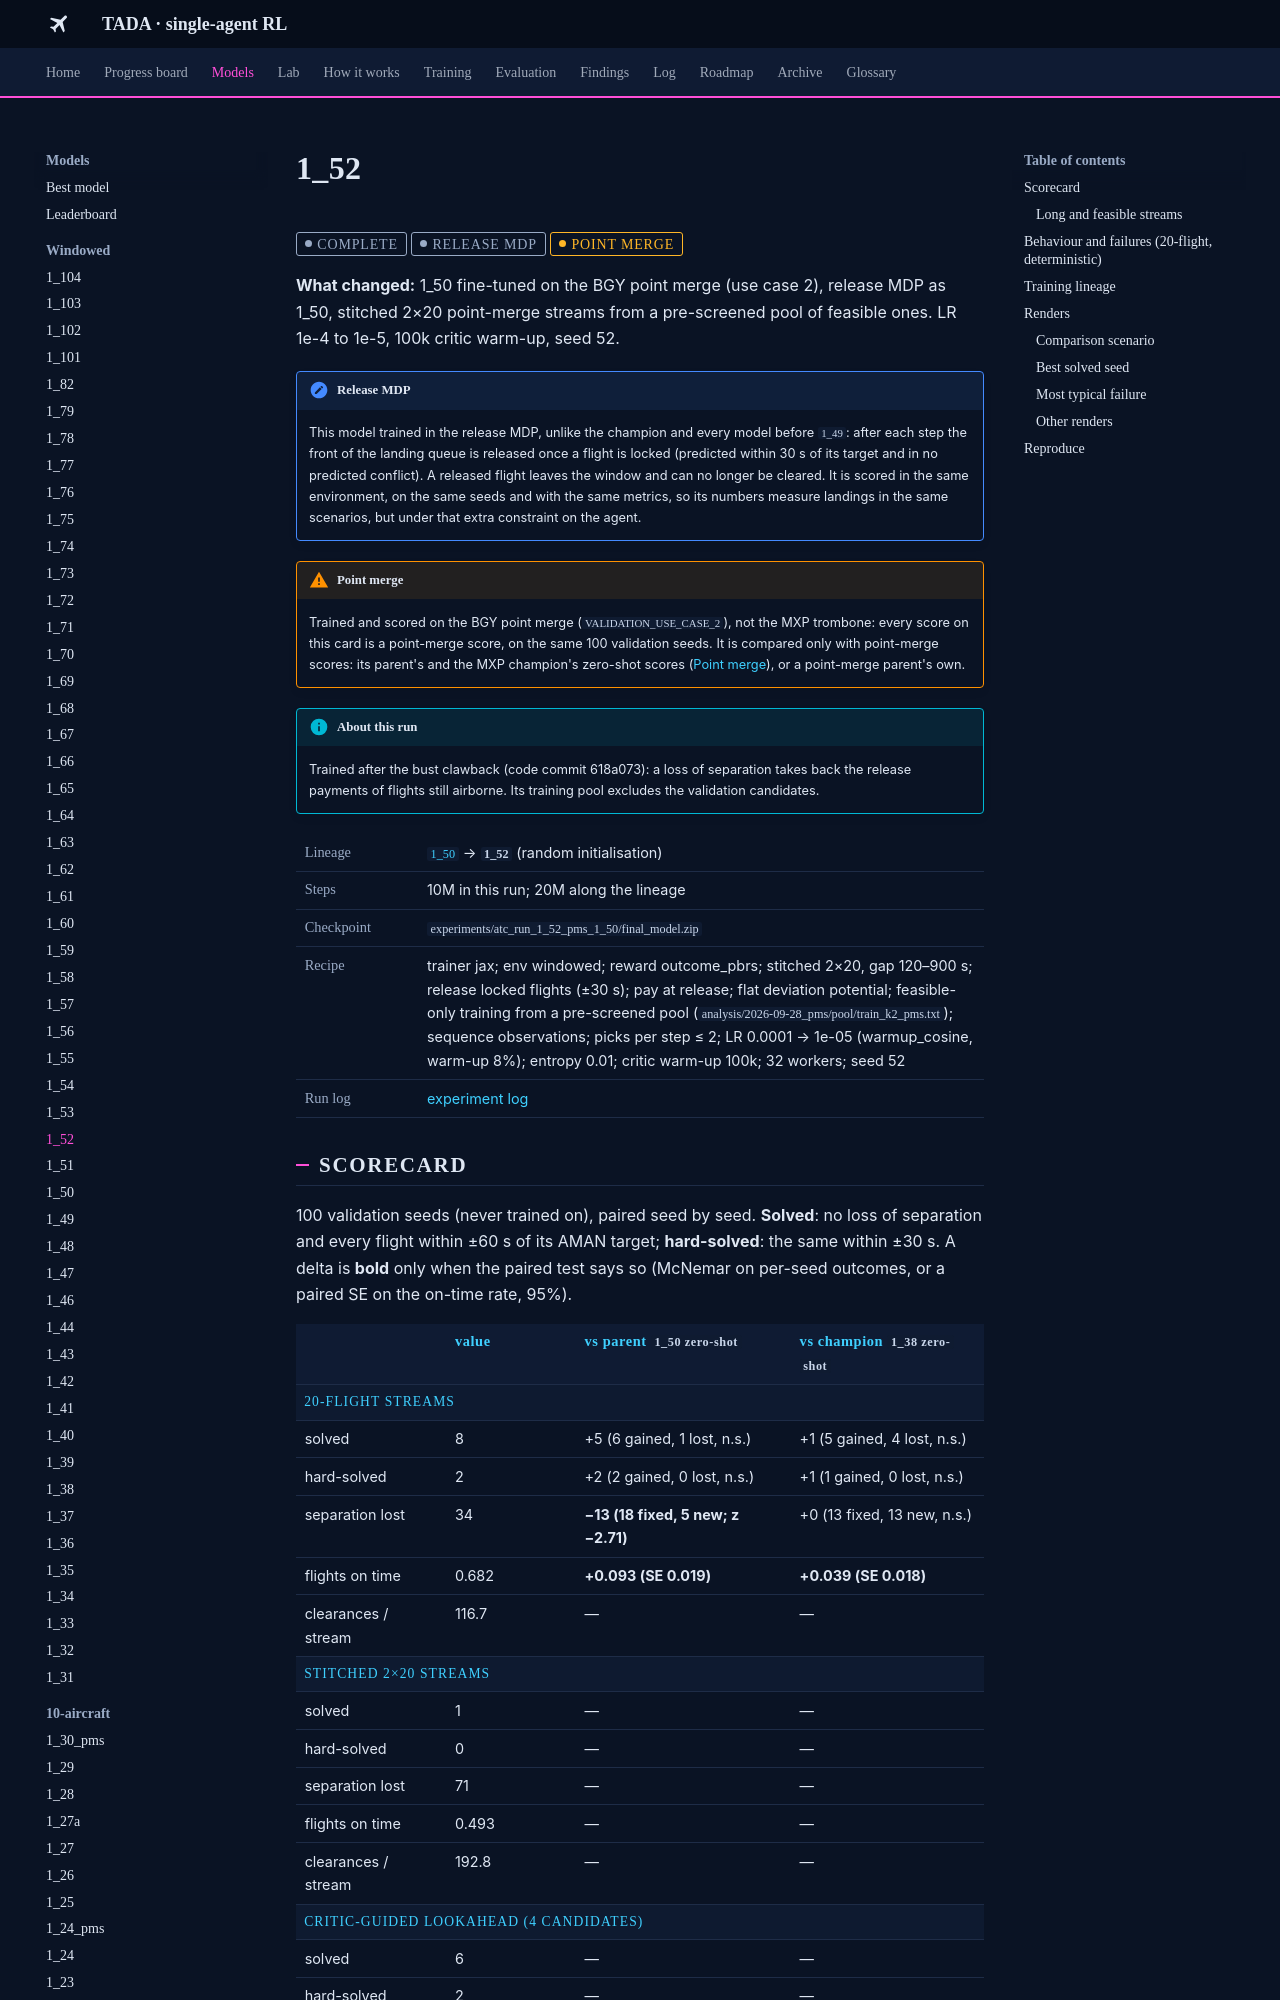

repository: leander-grech/tada-single-agent-docs · page: models/1_52/index.html · generator: mkdocs

<!-- Generated by tools/build_model_docs.py from models.yaml. Do not edit by hand. -->
# 1_52

<span class="tada-chip tada-chip--muted">complete</span> <span class="tada-chip tada-chip--muted" title="Locked flights are released from the window; trained and scored in that environment">release MDP</span> <span class="tada-chip tada-chip--warn" title="Trained and scored on the BGY point merge (use case 2), not the MXP trombone">point merge</span>

**What changed:** 1_50 fine-tuned on the BGY point merge (use case 2), release MDP as 1_50, stitched 2×20 point-merge streams from a pre-screened pool of feasible ones. LR 1e-4 to 1e-5, 100k critic warm-up, seed 52.

!!! note "Release MDP"
    This model trained in the release MDP, unlike the champion and every model before `1_49`: after each step the front of the landing queue is released once a flight is locked (predicted within 30 s of its target and in no predicted conflict). A released flight leaves the window and can no longer be cleared. It is scored in the same environment, on the same seeds and with the same metrics, so its numbers measure landings in the same scenarios, but under that extra constraint on the agent.

!!! warning "Point merge"
    Trained and scored on the BGY point merge (`VALIDATION_USE_CASE_2`), not the MXP trombone: every score on this card is a point-merge score, on the same 100 validation seeds. It is compared only with point-merge scores: its parent's and the MXP champion's zero-shot scores ([Point merge](../findings/point-merge.md)), or a point-merge parent's own.

!!! info "About this run"
    Trained after the bust clawback (code commit 618a073): a loss of separation takes back the release payments of flights still airborne. Its training pool excludes the validation candidates.

<table class="tada-table tada-facts"><tbody><tr><th>Lineage</th><td><a href="../../models/1_50/"><code>1_50</code></a> → <strong><code>1_52</code></strong> (random initialisation)</td></tr><tr><th>Steps</th><td>10M in this run; 20M along the lineage</td></tr><tr><th>Checkpoint</th><td><code>experiments/atc_run_1_52_pms_1_50/final_model.zip</code></td></tr><tr><th>Recipe</th><td>trainer jax; env windowed; reward outcome_pbrs; stitched 2×20, gap 120–900 s; release locked flights (±30 s); pay at release; flat deviation potential; feasible-only training from a pre-screened pool (<code>analysis/2026-09-28_pms/pool/train_k2_pms.txt</code>); sequence observations; picks per step ≤ 2; LR 0.0001 → 1e-05 (warmup_cosine, warm-up 8%); entropy 0.01; critic warm-up 100k; 32 workers; seed 52</td></tr><tr><th>Run log</th><td><a href="../../log/#run-1-52">experiment log</a></td></tr></tbody></table>

## Scorecard

100 validation seeds (never trained on), paired seed by seed. **Solved**: no loss of separation and every flight within ±60 s of its AMAN target; **hard-solved**: the same within ±30 s. A delta is **bold** only when the paired test says so (McNemar on per-seed outcomes, or a paired SE on the on-time rate, 95%).

<table class="tada-table"><thead><tr><th></th><th>value</th><th>vs parent <code>1_50 zero-shot</code></th><th>vs champion <code>1_38 zero-shot</code></th></tr></thead><tbody><tr class="tada-group"><th colspan="4">20-flight streams</th></tr><tr><td>solved</td><td>8</td><td>+5 (6 gained, 1 lost, n.s.)</td><td>+1 (5 gained, 4 lost, n.s.)</td></tr><tr><td>hard-solved</td><td>2</td><td>+2 (2 gained, 0 lost, n.s.)</td><td>+1 (1 gained, 0 lost, n.s.)</td></tr><tr><td>separation lost</td><td>34</td><td><strong>−13 (18 fixed, 5 new; z −2.71)</strong></td><td>+0 (13 fixed, 13 new, n.s.)</td></tr><tr><td>flights on time</td><td>0.682</td><td><strong>+0.093 (SE 0.019)</strong></td><td><strong>+0.039 (SE 0.018)</strong></td></tr><tr><td>clearances / stream</td><td>116.7</td><td>—</td><td>—</td></tr><tr class="tada-group"><th colspan="4">stitched 2×20 streams</th></tr><tr><td>solved</td><td>1</td><td>—</td><td>—</td></tr><tr><td>hard-solved</td><td>0</td><td>—</td><td>—</td></tr><tr><td>separation lost</td><td>71</td><td>—</td><td>—</td></tr><tr><td>flights on time</td><td>0.493</td><td>—</td><td>—</td></tr><tr><td>clearances / stream</td><td>192.8</td><td>—</td><td>—</td></tr><tr class="tada-group"><th colspan="4">critic-guided lookahead (4 candidates)</th></tr><tr><td>solved</td><td>6</td><td>—</td><td>—</td></tr><tr><td>hard-solved</td><td>2</td><td>—</td><td>—</td></tr><tr><td>separation lost</td><td>18</td><td>—</td><td>—</td></tr><tr><td>flights on time</td><td>0.692</td><td>—</td><td>—</td></tr><tr><td>clearances / stream</td><td>118.0</td><td>—</td><td>—</td></tr></tbody></table>

### Long and feasible streams

60- and 100-flight stitched streams (3 or 5 waves, 600–900 s gaps) and the feasible 40-flight sets feas40 and test51, deterministic; see [Long streams](../findings/long-streams.md).

<table class="tada-table"><thead><tr><th>streams</th><th>n</th><th>no loss of separation</th><th>solved</th><th>on time</th></tr></thead><tbody><tr><td>feas40: 40 feasible 2×20 streams</td><td>40</td><td>37</td><td>1</td><td>0.879</td></tr><tr><td>test51: 51 held-out feasible 2×20 streams</td><td>51</td><td>50</td><td>4</td><td>0.902</td></tr></tbody></table>

Not yet evaluated: 10 attempts (deterministic + 9 sampled) ([backfill list](../backfill.md)).

Sources: f20 `experiments/atc_run_1_52_pms_1_50/track_scores/final_model.csv`, fx_feas40 `analysis/2026-09-28_pms/eval/1_52_pms_feas40.csv`, fx_feas40_la4 `analysis/2026-09-28_pms/eval/1_52_pms_feas40_la4.csv`, fx_test51 `analysis/2026-09-28_pms/eval/1_52_pms_test51.csv`, la4 `analysis/2026-09-28_pms/eval/1_52_pms_la4.csv`, s2x20 `analysis/2026-09-28_pms/eval/1_52_pms_s2x20.csv`.
